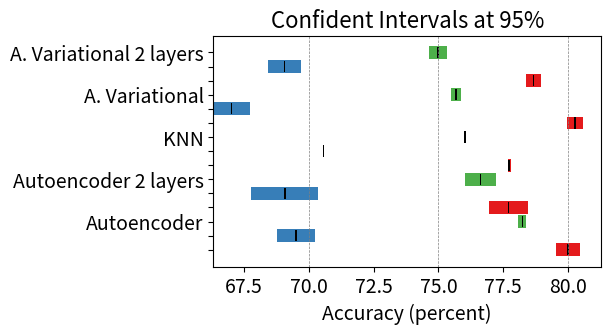

Recreate this plot in Python.
#!/usr/bin/env python3
# -*- coding: utf-8 -*-
"""
Created on Fri Sep  9 20:09:29 2022

[redacted]
"""
#!/usr/bin/env python3
# -*- coding: utf-8 -*-
"""
Created on Fri Sep  9 19:15:06 2022

[redacted]
"""


import matplotlib.pyplot as plt
import numpy as np


dataModels=[
    
    
    [79.52221315,80.46476195],
    [68.76592279,70.24141933],
    [78.0780145,78.38037274],
    [76.92990693,78.44643236],
    [67.78502419,70.36615385],
    [76.02526654,77.21882542],
    [77.66360086,77.78172876],
    [70.57354161,70.57354161],
    [76.02442635,76.02476495],
    [79.97157761,80.55494947],
    [66.32153381,67.72617657],
    [75.49332327,75.86635129],
    [78.38155699,78.94209391],
    [68.44011475,69.7049969],
    [74.62835235,75.33935304]]





names=[
    ' ',
    ' ',
    'Autoencoder',
    '    ',
    '     ',
    'Autoencoder 2 layers',
    ' ',
    ' ',
    'KNN',
    ' ' ,
    ' ',
    'A. Variational',
    ' ',
    ' ',
    'A. Variational 2 layers']



percent = 0.2
colors=[
       [0.89411765, 0.10196078, 0.10980392, 1.        ],
       [0.21568627, 0.49411765, 0.72156863, 1.        ],
       [0.30196078, 0.68627451, 0.29019608, 1.        ],
       [0.89411765, 0.10196078, 0.10980392, 1.        ],
       [0.21568627, 0.49411765, 0.72156863, 1.        ],
       [0.30196078, 0.68627451, 0.29019608, 1.        ],
       [0.89411765, 0.10196078, 0.10980392, 1.        ],
       [0.21568627, 0.49411765, 0.72156863, 1.        ],
       [0.30196078, 0.68627451, 0.29019608, 1.        ],
       [0.89411765, 0.10196078, 0.10980392, 1.        ],
       [0.21568627, 0.49411765, 0.72156863, 1.        ],
       [0.30196078, 0.68627451, 0.29019608, 1.        ],
       ]

category_colors = plt.get_cmap('Set1')(
        np.linspace(0, 1.0, 8))

numModels=len(dataModels)
pos = np.arange(len(dataModels))

fig, ax1 = plt.subplots(1, 1,figsize=(5, 3))
#fig.suptitle('Intervals confidence for Sensors and Statistics individual Models', fontsize=16)

ax1.set_title('Confident Intervals at 95%', fontsize=16)

ax1.axvline(x = 70 , color = 'grey', linestyle='--', linewidth = 0.5)
ax1.axvline(x = 75 , color = 'grey', linestyle='--', linewidth = 0.5)
ax1.axvline(x = 80 , color = 'grey', linestyle='--', linewidth = 0.5)
rects = ax1.barh(pos, [(dataModels[k][1] - dataModels[k][0]) for k in range(0,numModels)],
                     align='center',
                     left=[dataModels[k][0] for k in range(0,numModels)],
                     height=0.9,
                     # tick_label=names,
                     color=colors)


rects = ax1.barh(pos, [0.05 for k in range(0,numModels)],
                     align='center',
                     left=[(dataModels[k][0]+dataModels[k][1])/2 - 0.025  for k in range(0,numModels)],
                     height=0.8,
                     tick_label=names,color='k')



ax1.set_xlabel('Accuracy (percent)', fontsize=14)
ax1.tick_params(axis='both', which='major', labelsize=14)

fig.savefig('IntervalConfidenceExperiment2.pdf',bbox_inches="tight")